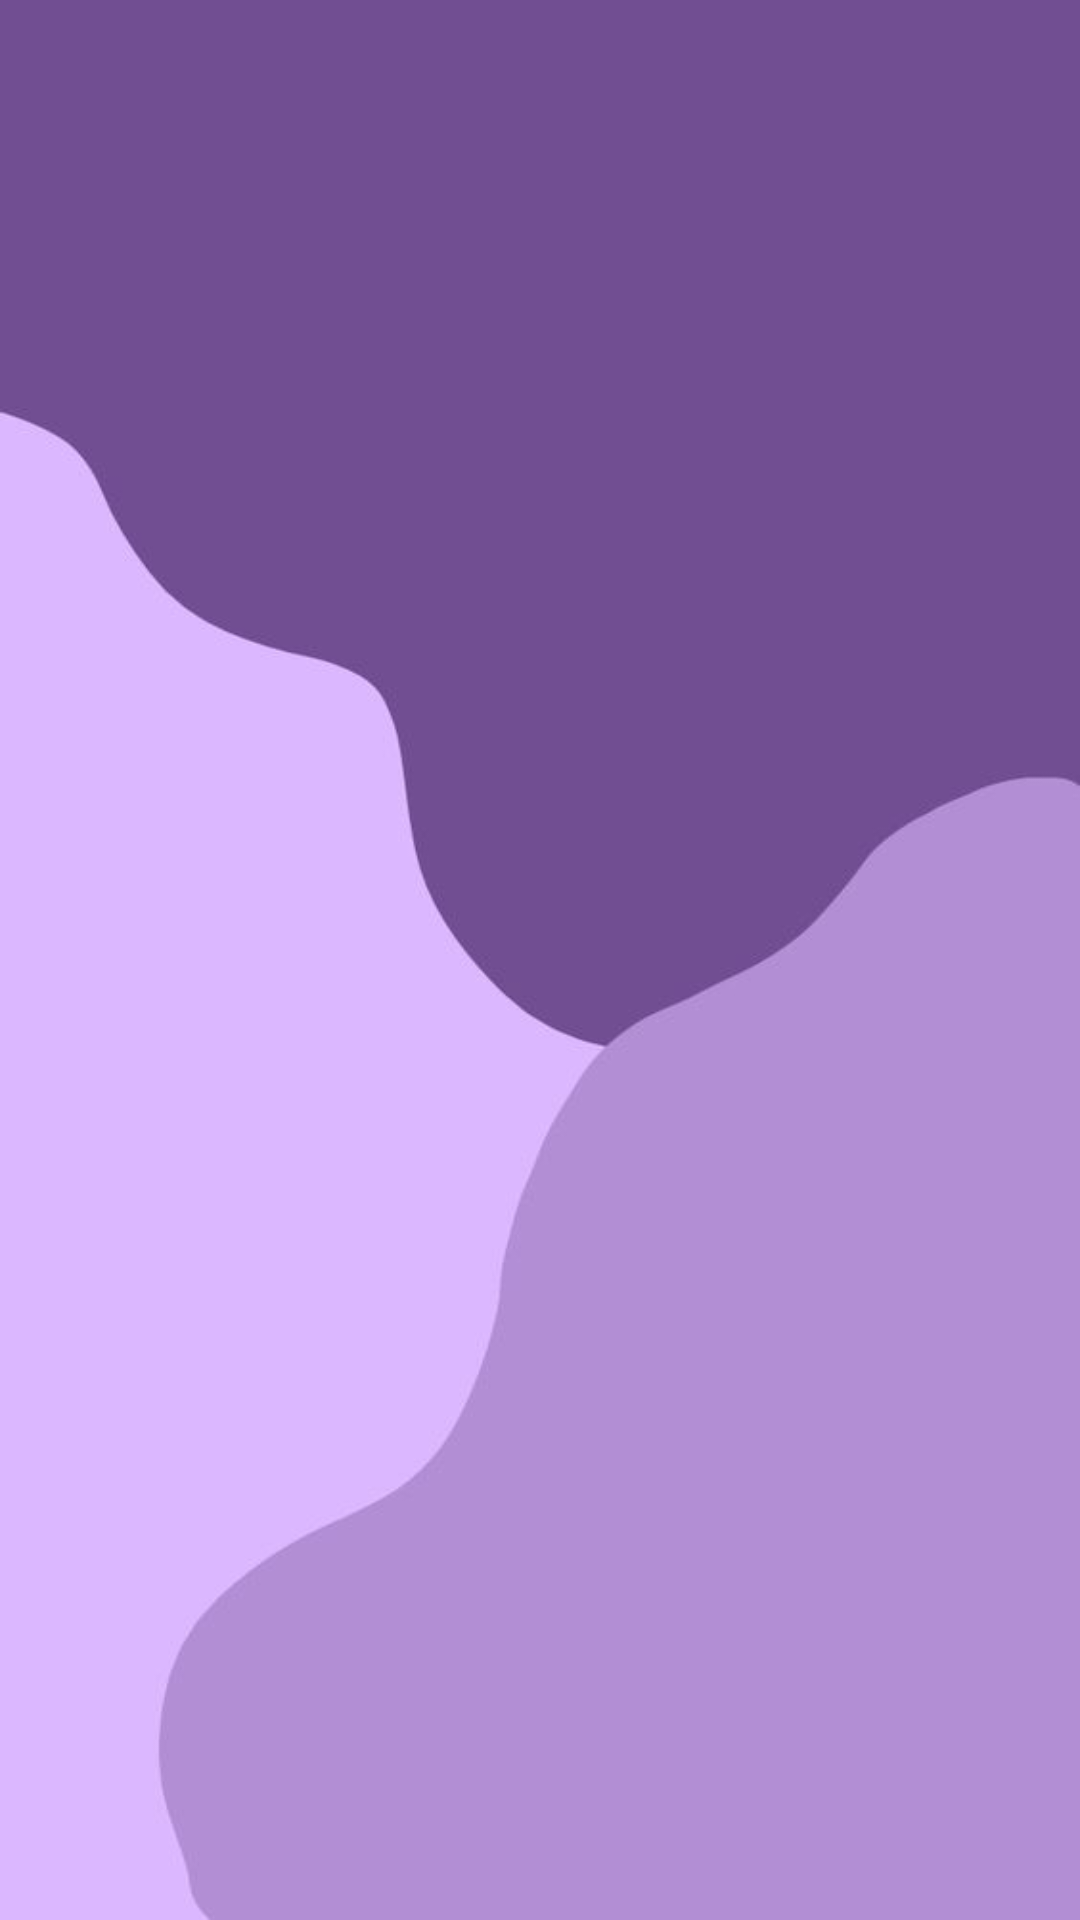

This screen was rendered from an Android layout file. Write that file and the resources it references.
<!-- AndroidManifest.xml: application theme Theme.Final_Todo -->
<!-- res/layout/fragment_category_list.xml -->
<?xml version="1.0" encoding="utf-8"?>
<androidx.constraintlayout.widget.ConstraintLayout xmlns:android="http://schemas.android.com/apk/res/android"
    xmlns:app="http://schemas.android.com/apk/res-auto"
    xmlns:tools="http://schemas.android.com/tools"
    android:id="@+id/frameLayout"
    android:layout_width="match_parent"
    android:layout_height="match_parent"
    android:background="@drawable/back"
    tools:context=".CategoryListFragment">

    <androidx.recyclerview.widget.RecyclerView
        android:id="@+id/category_recycler_view"
        android:layout_width="0dp"
        android:layout_height="0dp"
        android:layout_marginStart="1dp"
        android:layout_marginTop="1dp"
        android:layout_marginEnd="1dp"
        android:layout_marginBottom="1dp"
        app:layout_constraintBottom_toBottomOf="parent"
        app:layout_constraintEnd_toEndOf="parent"
        app:layout_constraintStart_toStartOf="parent"
        app:layout_constraintTop_toTopOf="parent"/>
</androidx.constraintlayout.widget.ConstraintLayout>
<!-- resources referenced by this layout -->
<resources>
  <!-- drawable back: jpg bitmap (drawable, 7995 bytes) -->
  <style name="Theme.Final_Todo" parent="Theme.AppCompat.DayNight.DarkActionBar">
          
          <item name="colorPrimary">@color/purple_500</item>
          <item name="colorPrimaryVariant">@color/purple_700</item>
          <item name="colorOnPrimary">@color/white</item>
          
          <item name="colorSecondary">@color/teal_200</item>
          <item name="colorSecondaryVariant">@color/teal_700</item>
          <item name="colorOnSecondary">@color/black</item>
          
          <item name="android:statusBarColor">@color/purple_500</item>
          
      </style>
  <color name="purple_500">#201F41</color>
  <color name="purple_700">#FF3700B3</color>
  <color name="white">#FFFFFFFF</color>
  <color name="teal_200">#FF03DAC5</color>
  <color name="teal_700">#FF018786</color>
  <color name="black">#FF000000</color>
</resources>
